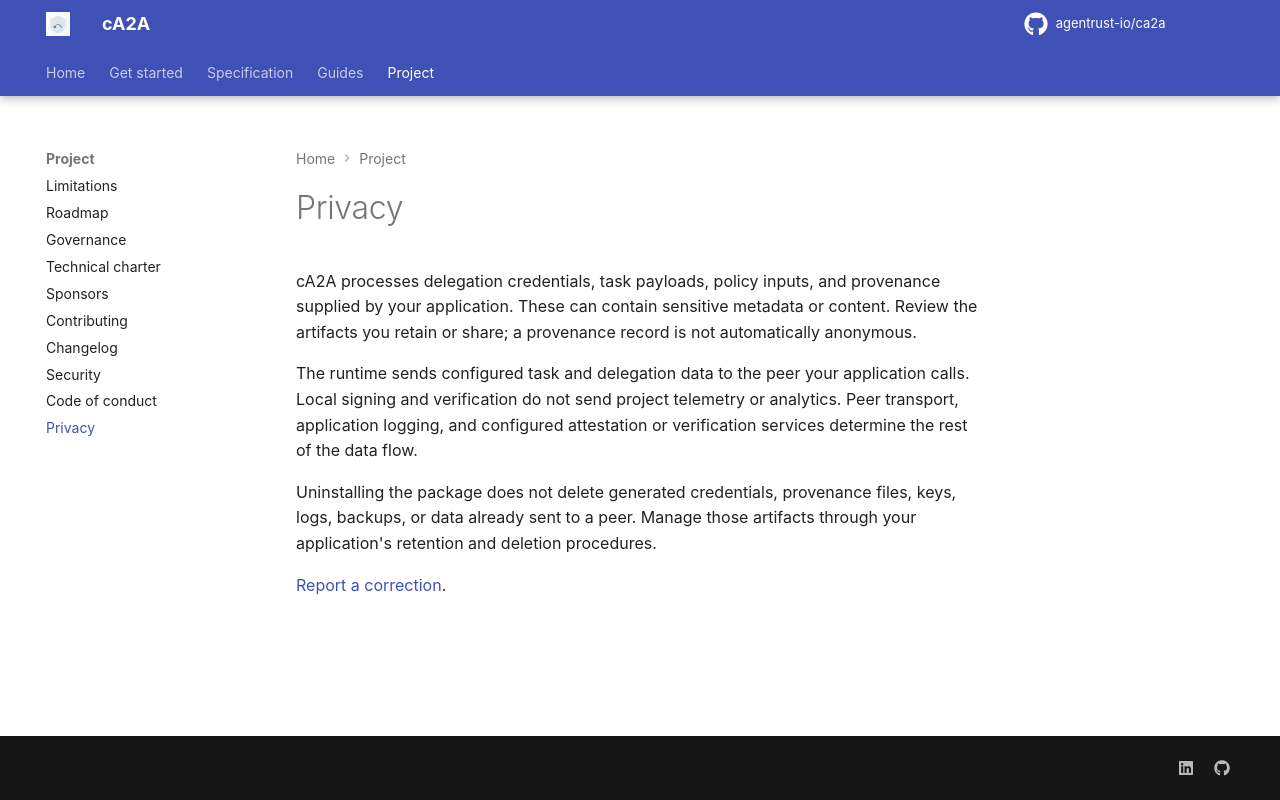

repository: rajnisht7/ca2a · page: PRIVACY/index.html · generator: mkdocs

# Privacy

cA2A processes delegation credentials, task payloads, policy inputs, and provenance supplied by your application. These can contain sensitive metadata or content. Review the artifacts you retain or share; a provenance record is not automatically anonymous.

The runtime sends configured task and delegation data to the peer your application calls. Local signing and verification do not send project telemetry or analytics. Peer transport, application logging, and configured attestation or verification services determine the rest of the data flow.

Uninstalling the package does not delete generated credentials, provenance files, keys, logs, backups, or data already sent to a peer. Manage those artifacts through your application's retention and deletion procedures.

[Report a correction](https://github.com/agentrust-io/ca2a/issues).
